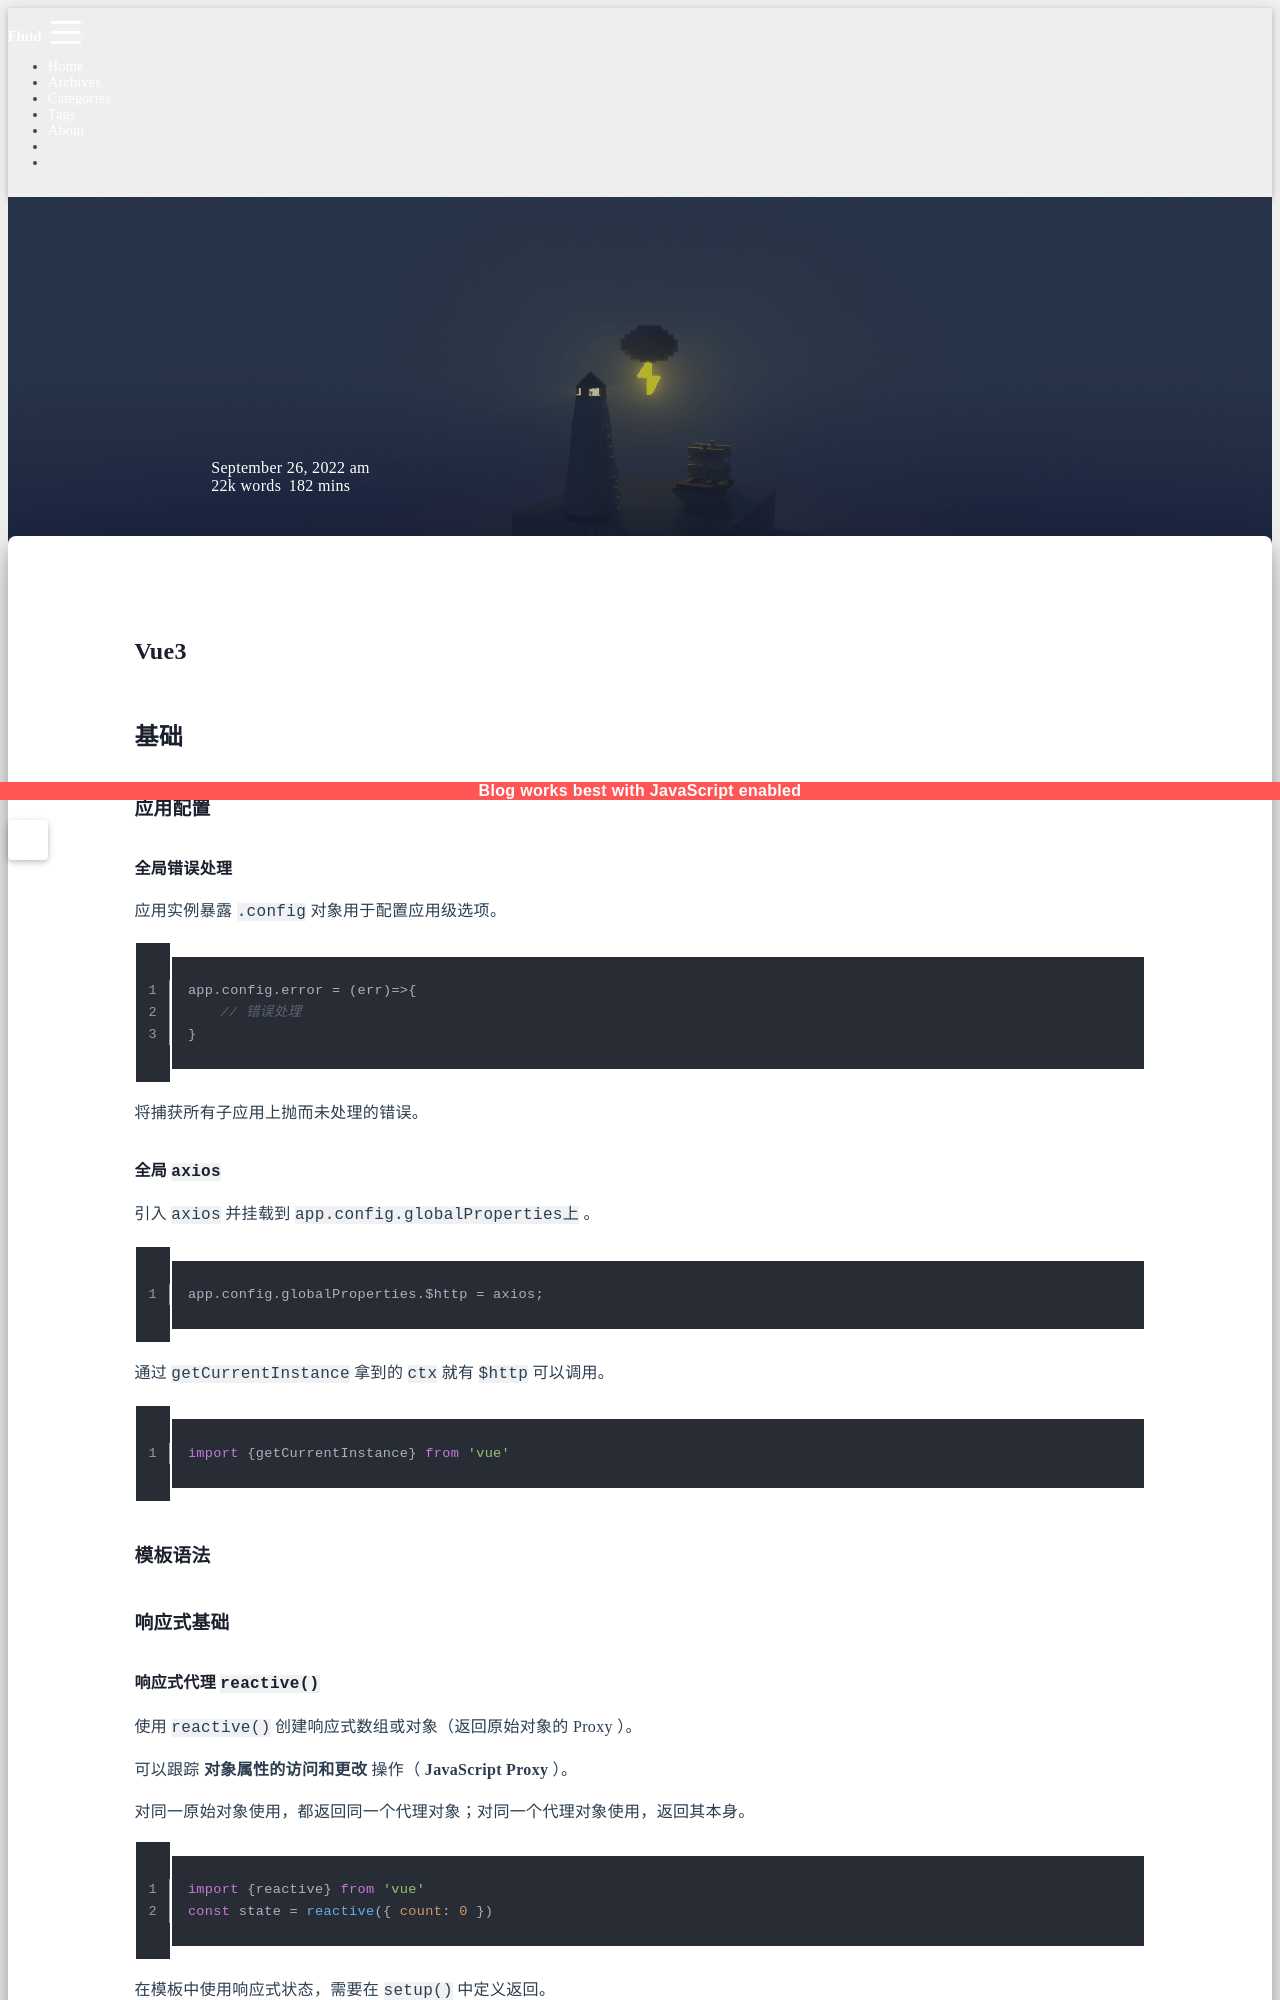

repository: sunsea-h/blog · page: JavaScript Framework/Vue/Vue3/index.html · generator: jekyll

---
title: Vue3
categories:
  - JavaScript Framework
  - Vue
date: 2022-09-26 09:27:58
updated: 2025-06-26 11:16:50
---
# Vue3

## 基础

### 应用配置

#### 全局错误处理

应用实例暴露 `.config` 对象用于配置应用级选项。

```js
app.config.error = (err)=>{
	// 错误处理
}
```

将捕获所有子应用上抛而未处理的错误。

#### 全局 `axios`

引入 `axios` 并挂载到 `app.config.globalProperties上` 。

```js
app.config.globalProperties.$http = axios;
```

通过 `getCurrentInstance` 拿到的 `ctx` 就有 `$http` 可以调用。

```js
import {getCurrentInstance} from 'vue'
```

### 模板语法

### 响应式基础

#### 响应式代理 `reactive()`

使用 `reactive()` 创建响应式数组或对象（返回原始对象的 Proxy ）。

可以跟踪 **对象属性的访问和更改** 操作（ **JavaScript Proxy** ）。

对同一原始对象使用，都返回同一个代理对象；对同一个代理对象使用，返回其本身。

```js
import {reactive} from 'vue'
const state = reactive({ count: 0 })
```

在模板中使用响应式状态，需要在 `setup()` 中定义返回。

**局限性：**

- 只对引用类型有效，对基本类型无效。
- ”替换“一个响应式对象，将响应式对象的属性赋值、解构至本地变量、传入函数中，都会失去响应性。
